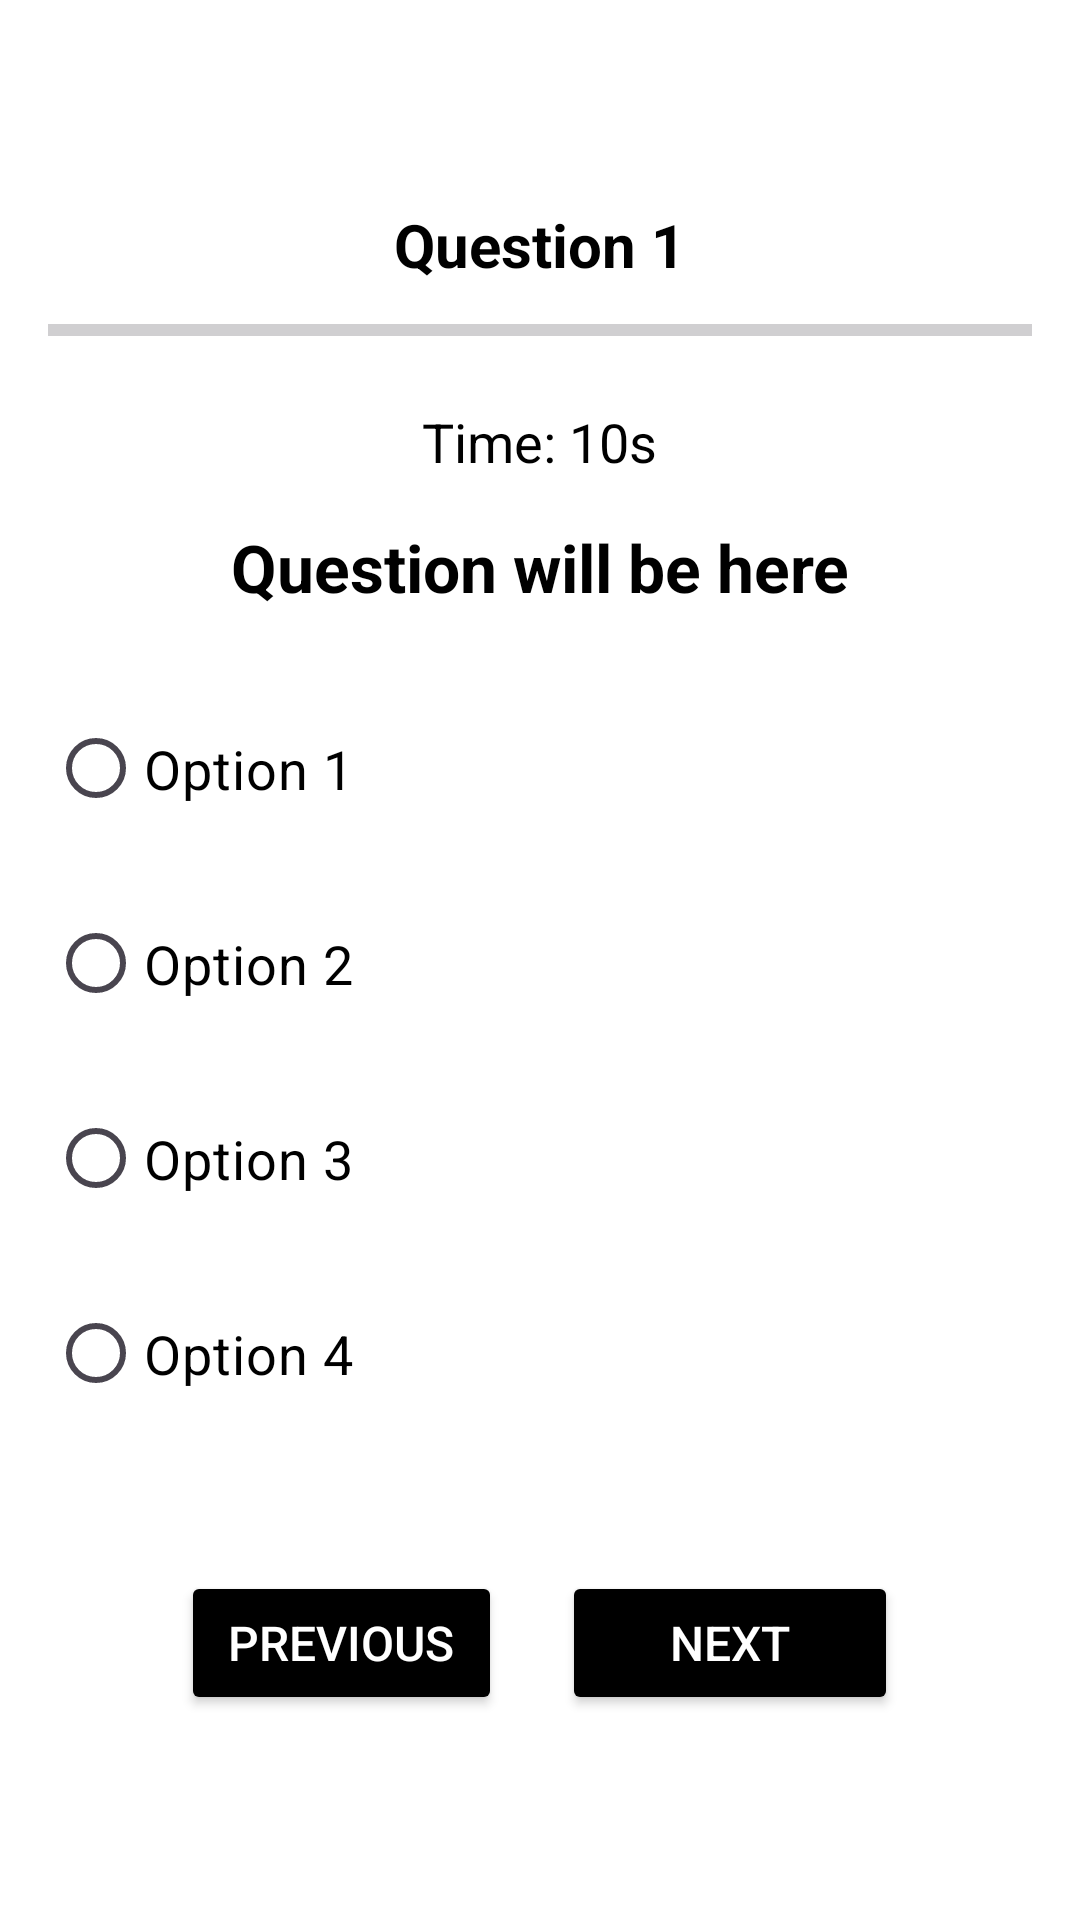

The Android layout XML behind this screen, and the referenced resources:
<!-- AndroidManifest.xml: application theme Theme.QuizAppFinal -->
<!-- res/layout/activity_quiz.xml -->
<?xml version="1.0" encoding="utf-8"?>
<LinearLayout
    xmlns:android="http://schemas.android.com/apk/res/android"
    android:layout_width="match_parent"
    android:layout_height="match_parent"
    android:orientation="vertical"
    android:padding="16dp"
    android:background="@android:color/white"
    android:gravity="center">

    
    <TextView
        android:id="@+id/questionNumber"
        android:layout_width="wrap_content"
        android:layout_height="wrap_content"
        android:text="Question 1"
        android:textSize="20sp"
        android:textColor="@android:color/black"
        android:textStyle="bold"
        android:layout_marginBottom="10dp"/>

    
    <ProgressBar
        android:id="@+id/progressBar"
        style="?android:attr/progressBarStyleHorizontal"
        android:layout_width="match_parent"
        android:layout_height="10dp"
        android:progress="0"
        android:progressTint="@color/progress_bar_purple"
        android:backgroundTint="@color/progress_bar_background"
        android:layout_marginBottom="20dp"/>

    
    <TextView
        android:id="@+id/timerText"
        android:layout_width="wrap_content"
        android:layout_height="wrap_content"
        android:text="Time: 10s"
        android:textSize="18sp"
        android:textColor="@android:color/black"
        android:layout_marginBottom="15dp"/>

    
    <TextView
        android:id="@+id/questionText"
        android:layout_width="match_parent"
        android:layout_height="wrap_content"
        android:text="Question will be here"
        android:textSize="22sp"
        android:textColor="@android:color/black"
        android:textStyle="bold"
        android:gravity="center"
        android:layout_marginBottom="20dp"/>

    
    <RadioGroup
        android:id="@+id/optionsGroup"
        android:layout_width="match_parent"
        android:layout_height="wrap_content"
        android:orientation="vertical"
        android:layout_marginBottom="20dp">

        <RadioButton
            android:id="@+id/option1"
            android:layout_width="match_parent"
            android:layout_height="65dp"
            android:text="Option 1"
            android:textColor="@android:color/black"
            android:textSize="18sp" />

        <RadioButton
            android:id="@+id/option2"
            android:layout_width="match_parent"
            android:layout_height="65dp"
            android:text="Option 2"
            android:textColor="@android:color/black"
            android:textSize="18sp" />

        <RadioButton
            android:id="@+id/option3"
            android:layout_width="match_parent"
            android:layout_height="65dp"
            android:text="Option 3"
            android:textColor="@android:color/black"
            android:textSize="18sp" />

        <RadioButton
            android:id="@+id/option4"
            android:layout_width="match_parent"
            android:layout_height="65dp"
            android:text="Option 4"
            android:textColor="@android:color/black"
            android:textSize="18sp" />
    </RadioGroup>

    
    <LinearLayout
        android:layout_width="match_parent"
        android:layout_height="wrap_content"
        android:orientation="horizontal"
        android:gravity="center"
        android:layout_marginTop="20dp">

        <Button
            android:id="@+id/prevButton"
            android:layout_width="107dp"
            android:layout_height="wrap_content"
            android:layout_marginEnd="20dp"
            android:backgroundTint="@color/black"
            android:padding="10dp"
            android:text="Previous"
            android:textColor="@android:color/white"
            android:textSize="16sp" />

        <Button
            android:id="@+id/nextButton"
            android:layout_width="112dp"
            android:layout_height="wrap_content"
            android:backgroundTint="@color/black"
            android:padding="10dp"
            android:text="Next"
            android:textColor="@android:color/white"
            android:textSize="16sp" />
    </LinearLayout>

</LinearLayout>
<!-- resources referenced by this layout -->
<resources>
  <color name="black">#000000</color>
  <color name="progress_bar_background">#E0E0E0</color>
  <color name="progress_bar_purple">#8E24AA</color>
  <style name="Theme.QuizAppFinal" parent="Base.Theme.QuizAppFinal" />
  <style name="Base.Theme.QuizAppFinal" parent="Theme.Material3.DayNight.NoActionBar">
          
          
      </style>
</resources>
